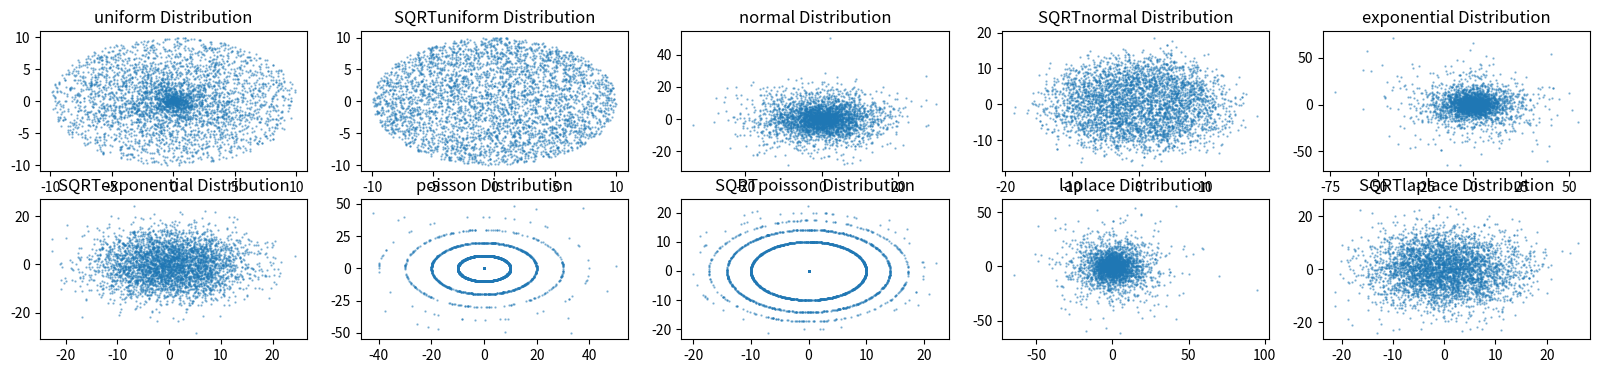
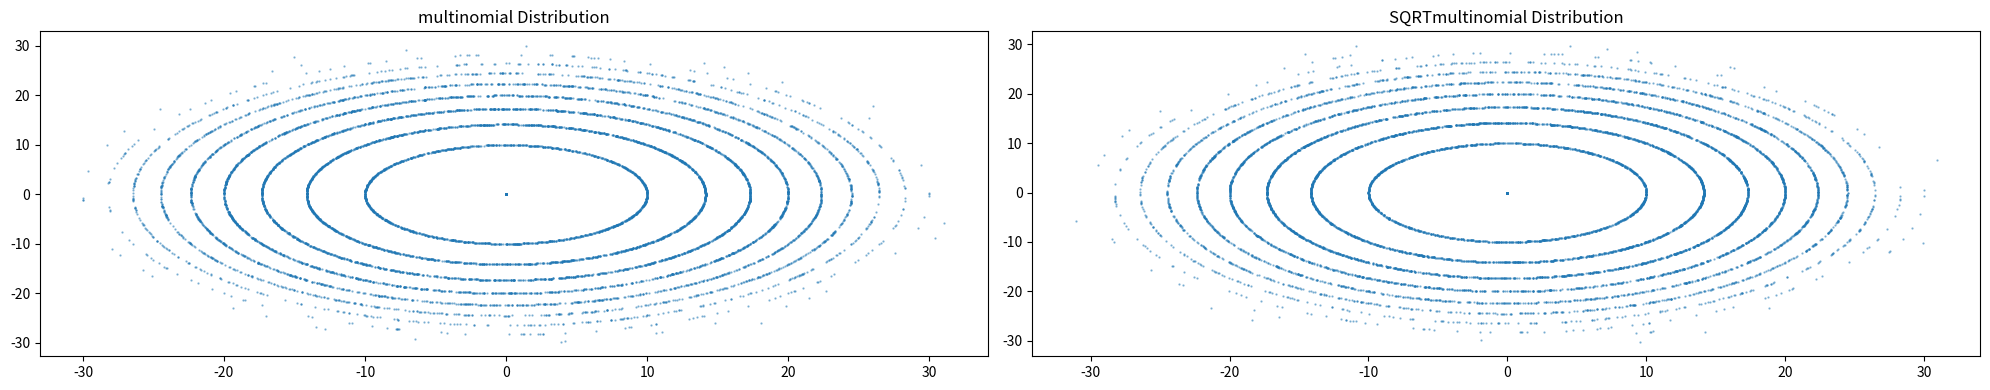

Reproduce these figures in Python, in order.
import numpy as np
import matplotlib.pyplot as plt

num_points = 4000 #originally 7000 however I found around 4000 showed up best on the graphs

fig, axs = plt.subplots(2, 5, figsize=(20, 4))

for i, process in enumerate(['uniform', 'SQRTuniform', 'normal',  'SQRTnormal', 'exponential', 'SQRTexponential', 'poisson', 'SQRTpoisson', 'laplace','SQRTlaplace']):
    if process == 'uniform':
        radius = 10 * np.random.random(num_points)
    elif process == 'SQRTuniform':
        radius = 10 * np.sqrt(np.random.random(num_points))
    elif process == 'normal':
        radius = 10 * np.abs(np.random.normal(size=num_points))
    elif process == 'SQRTnormal':
        radius = 10 * np.sqrt(np.abs(np.random.normal(size=num_points)))
    elif process == 'exponential':
        radius = 10 * np.abs(np.random.exponential(size=num_points))
    elif process == 'SQRTexponential':
        radius = 10 * np.sqrt(np.abs(np.random.exponential(size=num_points)))
    elif process == 'poisson':
        radius = 10 * np.abs(np.random.poisson(size=num_points))
    elif process == 'SQRTpoisson':
        radius = 10 * np.sqrt(np.abs(np.random.poisson(size=num_points)))
    elif process == 'laplace':
        radius = 10 * np.abs(np.random.laplace(size=num_points))
    elif process == 'SQRTlaplace':
        radius = 10 * np.sqrt(np.abs(np.random.laplace(size=num_points)))

    theta = 2 * np.pi * np.random.random(num_points)
    x = radius * np.cos(theta)
    y = radius * np.sin(theta)
    
    axs[i // 5, i % 5].scatter(x, y, s=0.4, alpha=0.5)
    axs[i // 5, i % 5].set_title(f'{process} Distribution')

fig, axs = plt.subplots(1, 2, figsize=(20, 4))

for i, process in enumerate(['multinomial', 'SQRTmultinomial']):
    if process == 'multinomial':
        n = 10
        p = [0.2, 0.3, 0.5]
        radius = 10 * np.abs(np.sqrt(np.random.multinomial(n, p, size=num_points)))
    elif process == 'SQRTmultinomial':
        n = 10
        p = [0.2, 0.3, 0.5]
        radius = 10 * np.sqrt(np.abs(np.random.multinomial(n, p, size=num_points)))

    theta = 2 * np.pi * np.random.random(num_points)
    theta = theta[:, np.newaxis]
    x = radius * np.cos(theta)
    y = radius * np.sin(theta)
    
    axs[i].scatter(x, y, s=0.4, alpha=0.5)
    axs[i].set_title(f'{process} Distribution')

plt.tight_layout()
plt.show()
